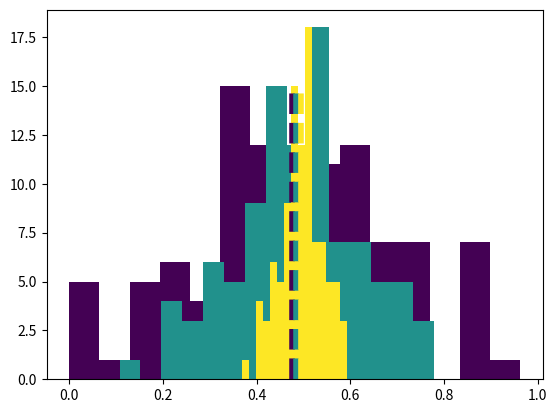

Write the Python code that produced this figure.
import matplotlib.pyplot as plt
from matplotlib.cm import get_cmap
import numpy as np


fig, ax = plt.subplots()

for i, sigma in enumerate([0.25, 0.15, 0.05]):
    np.random.seed(42)
    init_v = np.clip(np.random.normal(loc=0.5, scale=sigma, size=100), 0, 1)
    mean = np.mean(init_v)
    print(mean)
    ax.hist(init_v, bins=15, color=get_cmap('viridis')(i / 2))

    ax.vlines(x=mean, ymin=0, ymax=15, colors=get_cmap('viridis')(i/2), linewidths=4, linestyle='dashed')

plt.savefig('42_dsitributions.png', dpi=300)
